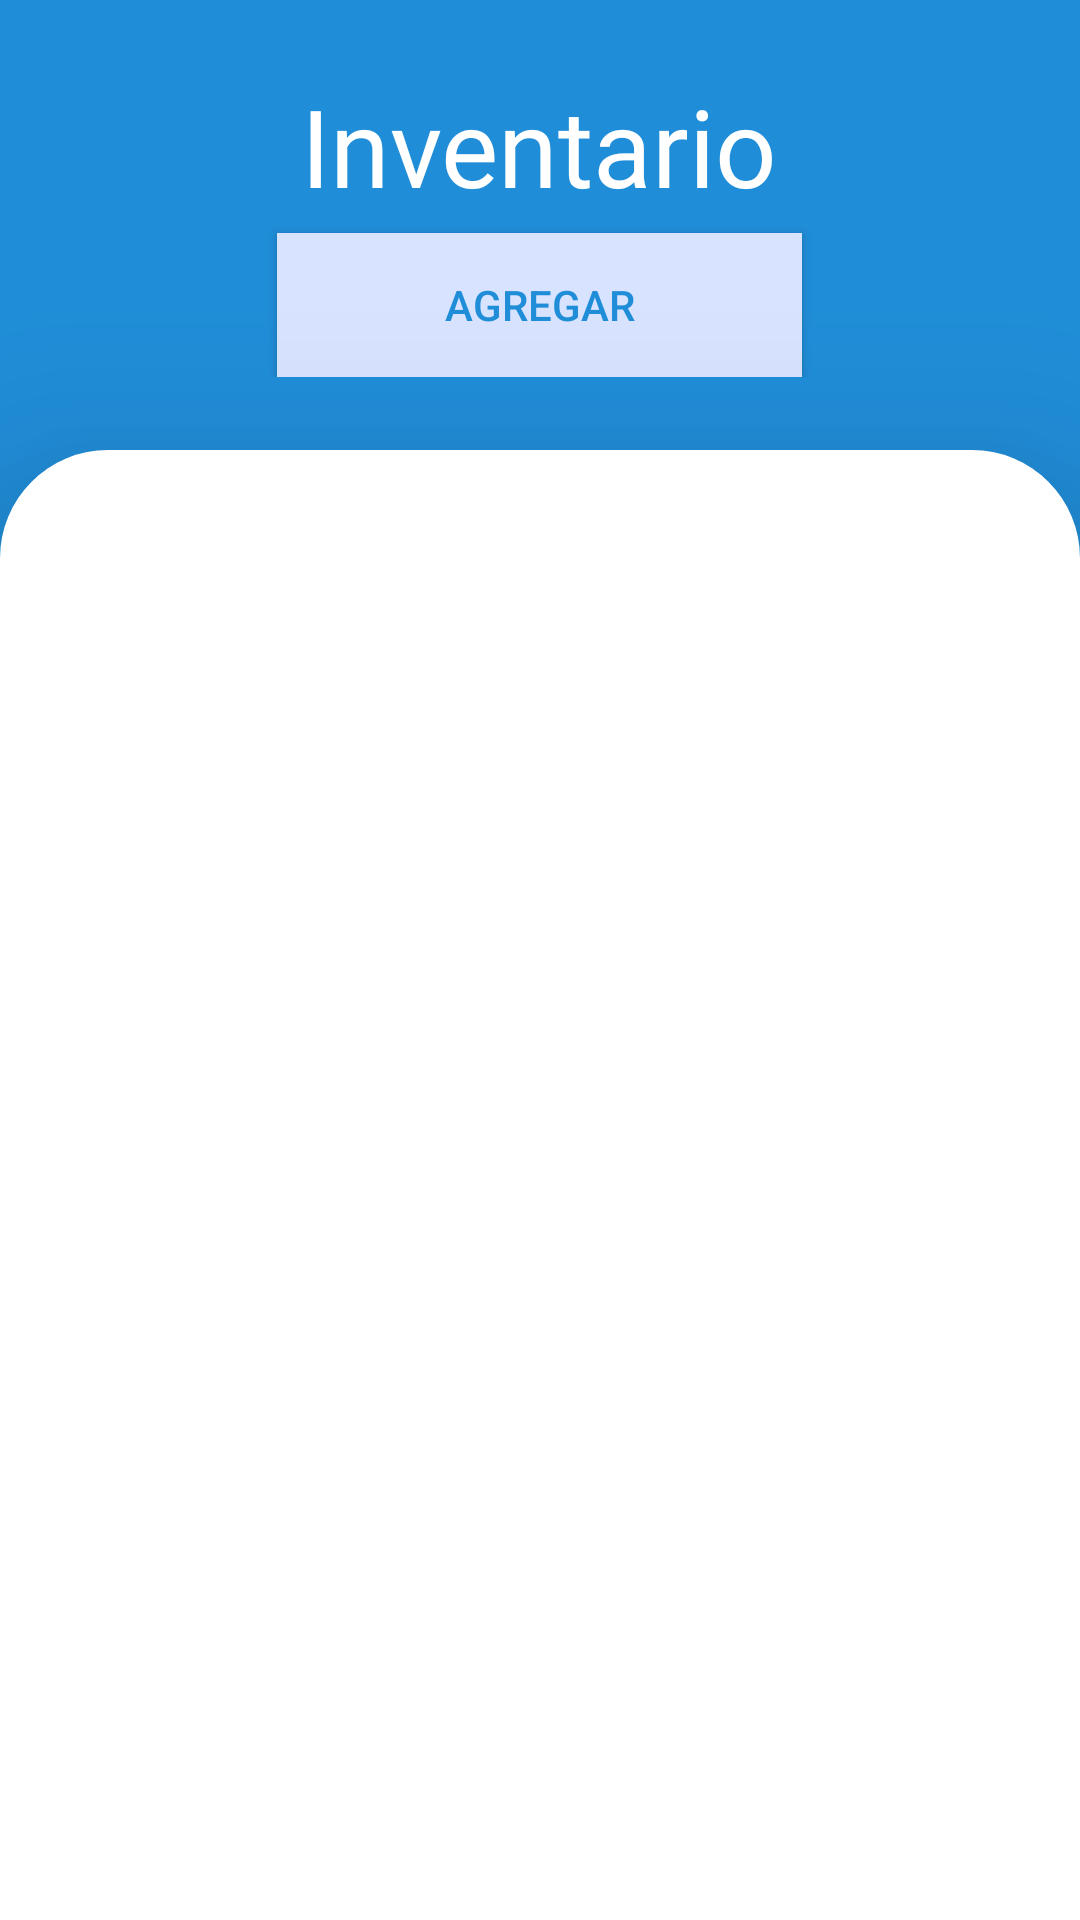

Layout XML and referenced resources for this Android screen:
<!-- AndroidManifest.xml: application theme Theme.ApplicationAkami -->
<!-- res/layout/activity_inventario_admin.xml -->
<?xml version="1.0" encoding="utf-8"?>
<LinearLayout xmlns:android="http://schemas.android.com/apk/res/android"
    android:layout_width="match_parent"
    android:layout_height="match_parent"
    xmlns:app="http://schemas.android.com/apk/res-auto"
    xmlns:tools="http://schemas.android.com/tools"
    android:orientation="vertical"
    android:gravity="center"
    android:background="#208dd8"
    tools:context="Inventario.Inventario_Admin"
    android:id="@+id/rootId">

    <RelativeLayout
        android:layout_width="match_parent"
        android:layout_height="150dp">

        <LinearLayout
            android:layout_width="match_parent"
            android:layout_height="wrap_content"
            android:orientation="vertical"
            android:layout_marginLeft="48dp"
            android:layout_marginRight="48dp"
            android:layout_centerVertical="true"
            android:layout_centerHorizontal="true"
            android:gravity="center">
            <TextView
                android:layout_width="wrap_content"
                android:layout_height="wrap_content"
                android:textSize="36dp"
                android:text="Inventario"
                android:fontFamily="@font/segoebold"
                android:textColor="#fff"/>

            <Button
                android:id="@+id/button"
                android:layout_width="175dp"
                android:layout_height="wrap_content"
                android:layout_alignParentTop="true"
                android:layout_alignParentRight="true"
                android:layout_alignParentBottom="true"
                android:layout_marginTop="5dp"
                android:background="#D7E3FF"
                android:text="Agregar"
                android:textColor="#208dd8"
                tools:ignore="TouchTargetSizeCheck" />
        </LinearLayout>
    </RelativeLayout>

    <RelativeLayout
        android:elevation="36dp"
        android:gravity="center"
        android:layout_width="match_parent"
        android:layout_height="0dp"
        android:layout_weight="3"
        android:background="@drawable/card_back">

        <LinearLayout
            android:layout_width="wrap_content"
            android:layout_height="match_parent"
            android:paddingLeft="15dp"
            android:paddingRight="15dp"
            android:orientation="vertical"
            android:layout_marginTop="10dp">
    <androidx.recyclerview.widget.RecyclerView
        android:id="@+id/listado_producto"
        android:layout_width="match_parent"
        android:layout_height="match_parent" />
        </LinearLayout>
    </RelativeLayout>
</LinearLayout>
<!-- resources referenced by this layout -->
<resources>
  <!-- drawable card_back (drawable) -->
  <?xml version="1.0" encoding="utf-8"?>
  <layer-list xmlns:android="http://schemas.android.com/apk/res/android">
  
      <item>
          <shape android:shape="rectangle">
              <solid android:color="#fff"/>
              <corners
                  android:topLeftRadius="36dp"
                  android:topRightRadius="36dp"/>
          </shape>
      </item>
  
  </layer-list>
  <style name="Theme.ApplicationAkami" parent="Theme.AppCompat.Light.NoActionBar">
          
          <item name="colorPrimary">@color/purple_500</item>
          <item name="colorPrimaryVariant">@color/morado_fuerte</item>
          <item name="colorOnPrimary">@color/white</item>
          
          <item name="colorSecondary">@color/teal_200</item>
          <item name="colorSecondaryVariant">@color/teal_700</item>
          <item name="colorOnSecondary">@color/black</item>
          
          <item name="android:statusBarColor" tools:targetApi="l">?attr/colorPrimaryVariant</item>
          
      </style>
  <color name="purple_500">#FF6200EE</color>
  <color name="morado_fuerte">#208dd8</color>
  <color name="white">#FFFFFFFF</color>
  <color name="teal_200">#FF03DAC5</color>
  <color name="teal_700">#FF018786</color>
  <color name="black">#FF000000</color>
</resources>
